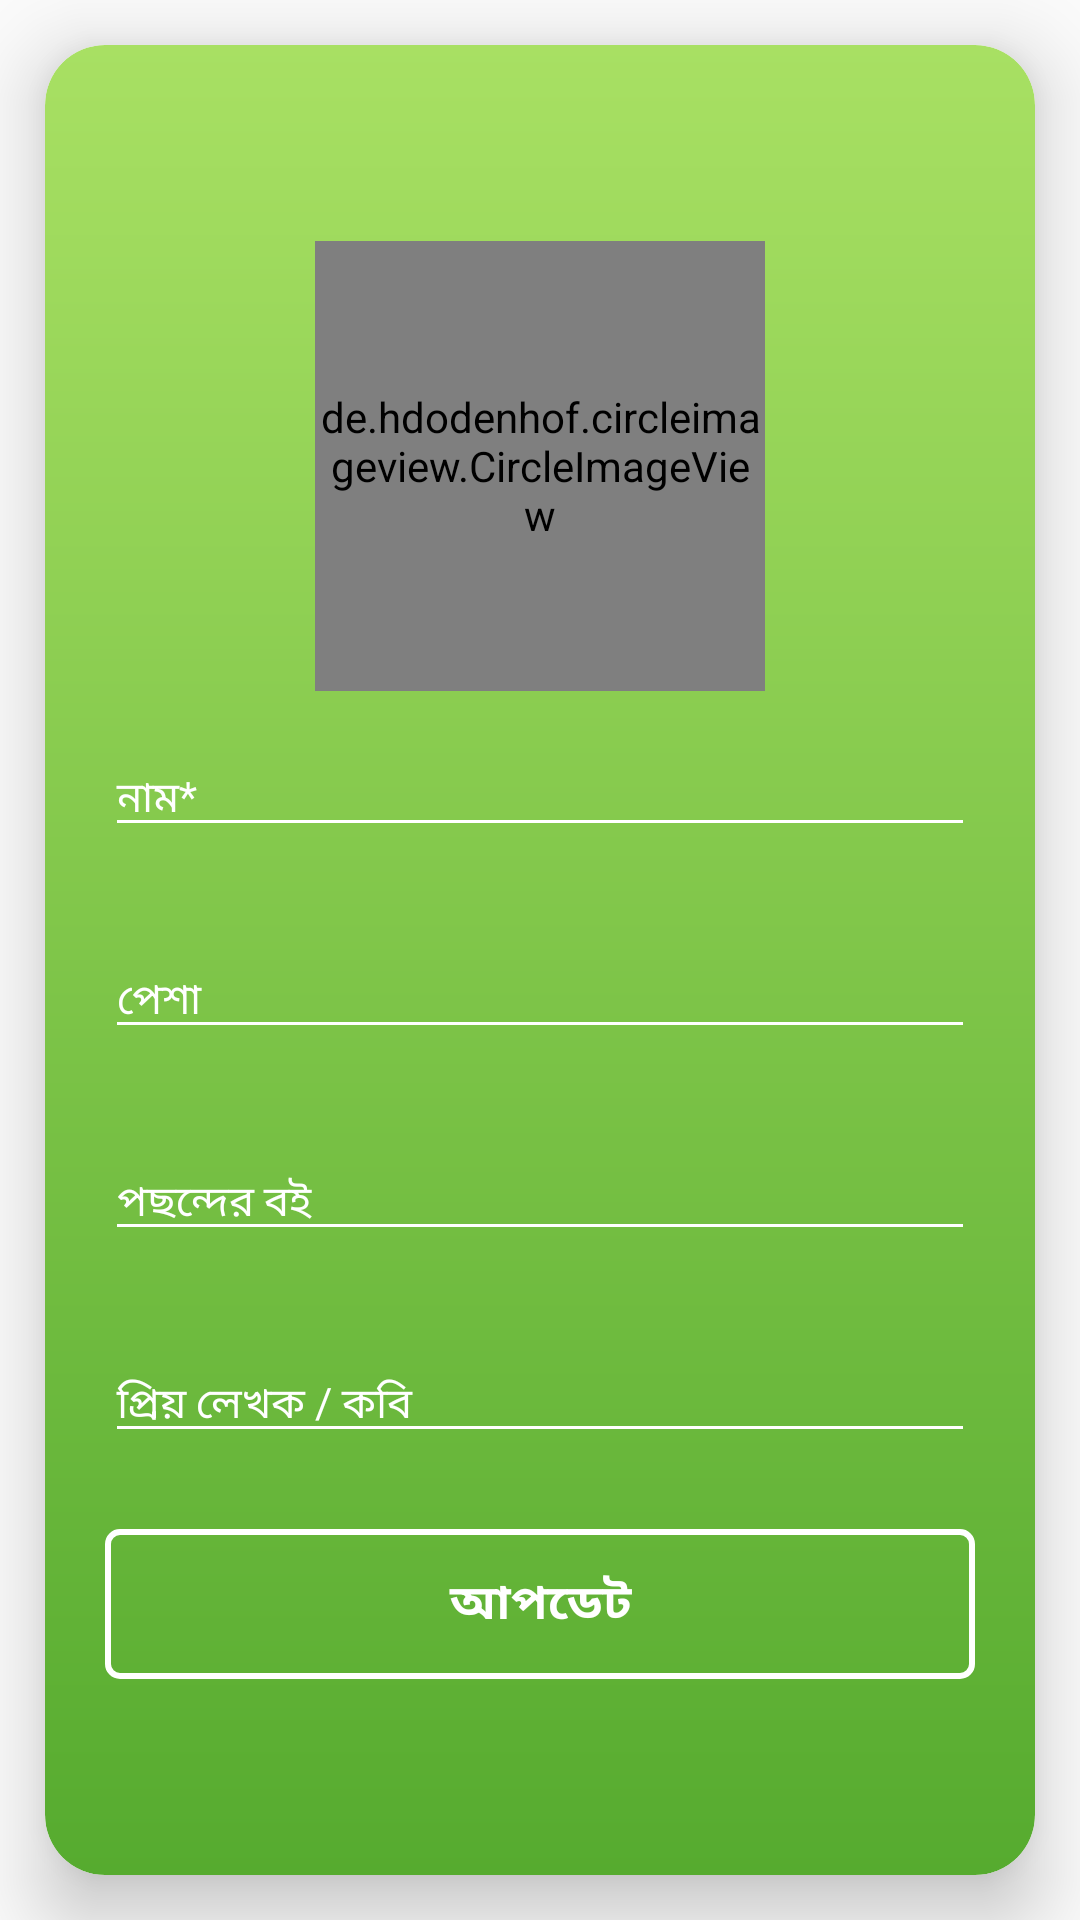

Reconstruct the res/layout file that produces this screen, plus the resources it refers to.
<!-- AndroidManifest.xml: application theme AppTheme -->
<!-- res/layout/activity_profile.xml -->
<?xml version="1.0" encoding="utf-8"?>
<RelativeLayout xmlns:android="http://schemas.android.com/apk/res/android"
    xmlns:app="http://schemas.android.com/apk/res-auto"
    xmlns:tools="http://schemas.android.com/tools"
    android:layout_width="match_parent"
    android:layout_height="match_parent"
    tools:context=".activity.Profile">


    <androidx.cardview.widget.CardView
        android:layout_width="match_parent"
        android:layout_height="match_parent"
        android:layout_margin="15dp"
        app:cardCornerRadius="20dp"
        app:cardElevation="15dp">

        <RelativeLayout
            android:layout_width="match_parent"
            android:layout_height="match_parent"
            android:background="@drawable/card_view_layout_background">

            <RelativeLayout
                android:layout_width="match_parent"
                android:layout_height="wrap_content"
                android:layout_centerInParent="true">


                <de.hdodenhof.circleimageview.CircleImageView
                    android:id="@+id/circle_profile_image"
                    android:layout_width="150dp"
                    android:layout_height="150dp"
                    android:layout_centerHorizontal="true"
                    android:src="@drawable/profile_image_demo"
                    app:civ_border_color="@color/white"
                    app:civ_border_width="5dp" />

                <com.google.android.material.textfield.TextInputLayout
                    android:id="@+id/usernameTIL"
                    android:layout_width="match_parent"
                    android:layout_height="wrap_content"
                    android:layout_below="@+id/circle_profile_image"
                    android:layout_marginLeft="20dp"
                    android:layout_marginRight="20dp"
                    android:layout_marginTop="5dp"
                    android:hint="নাম*"
                    android:textColorHint="@color/white"
                    app:errorEnabled="true"
                    app:errorTextAppearance="@style/error_appearance">

                    <com.google.android.material.textfield.TextInputEditText
                        android:id="@+id/usernameTIET"
                        android:layout_width="match_parent"
                        android:layout_height="wrap_content"
                        android:backgroundTint="@color/white"
                        android:inputType="text"
                        android:textColor="@color/black"
                        android:textSize="14sp" />


                </com.google.android.material.textfield.TextInputLayout>

                <com.google.android.material.textfield.TextInputLayout
                    android:id="@+id/occupationTIL"
                    android:layout_width="match_parent"
                    android:layout_height="wrap_content"
                    android:layout_below="@+id/usernameTIL"
                    android:layout_marginLeft="20dp"
                    android:layout_marginRight="20dp"
                    android:hint="পেশা"
                    android:textColorHint="@color/white"
                    app:errorEnabled="true"
                    app:errorTextAppearance="@style/error_appearance">

                    <com.google.android.material.textfield.TextInputEditText
                        android:id="@+id/occupationTIET"
                        android:layout_width="match_parent"
                        android:layout_height="wrap_content"
                        android:backgroundTint="@color/white"
                        android:inputType="text"
                        android:textColor="@color/black"
                        android:textSize="14sp" />


                </com.google.android.material.textfield.TextInputLayout>

                <com.google.android.material.textfield.TextInputLayout
                    android:id="@+id/preferableBooksTIL"
                    android:layout_width="match_parent"
                    android:layout_height="wrap_content"
                    android:layout_below="@+id/occupationTIL"
                    android:layout_marginLeft="20dp"
                    android:layout_marginRight="20dp"
                    android:hint="পছন্দের বই"
                    android:textColorHint="@color/white"
                    app:errorEnabled="true"
                    app:errorTextAppearance="@style/error_appearance">

                    <com.google.android.material.textfield.TextInputEditText
                        android:id="@+id/preferableBooksTIET"
                        android:layout_width="match_parent"
                        android:layout_height="wrap_content"
                        android:backgroundTint="@color/white"
                        android:inputType="text"
                        android:textColor="@color/black"
                        android:textSize="14sp" />


                </com.google.android.material.textfield.TextInputLayout>

                <com.google.android.material.textfield.TextInputLayout
                    android:id="@+id/favouriteWriterTIL"
                    android:layout_width="match_parent"
                    android:layout_height="wrap_content"
                    android:layout_below="@+id/preferableBooksTIL"
                    android:layout_marginLeft="20dp"
                    android:layout_marginRight="20dp"
                    android:hint="প্রিয় লেখক / কবি"
                    android:textColorHint="@color/white"
                    app:errorEnabled="true"
                    app:errorTextAppearance="@style/error_appearance">

                    <com.google.android.material.textfield.TextInputEditText
                        android:id="@+id/favouriteWriterTIET"
                        android:layout_width="match_parent"
                        android:layout_height="wrap_content"
                        android:backgroundTint="@color/white"
                        android:inputType="text"
                        android:textColor="@color/black"
                        android:textSize="14sp" />


                </com.google.android.material.textfield.TextInputLayout>

                <Button
                    android:id="@+id/updateBtn"
                    android:layout_width="match_parent"
                    android:layout_height="50dp"
                    android:layout_below="@+id/favouriteWriterTIL"
                    android:layout_marginLeft="20dp"
                    android:layout_marginTop="5dp"
                    android:layout_marginRight="20dp"
                    android:background="@drawable/blank_button_press_color"
                    android:elevation="5dp"
                    android:textSize="16sp"
                    android:text="আপডেট"
                    android:textColor="@android:color/background_light"
                    android:textStyle="bold" />

            </RelativeLayout>


        </RelativeLayout>

    </androidx.cardview.widget.CardView>


</RelativeLayout>
<!-- resources referenced by this layout -->
<resources>
  <color name="black">#000000</color>
  <color name="white">#FFFFFF</color>
  <!-- drawable blank_button_press_color (drawable) -->
  <?xml version="1.0" encoding="utf-8"?>
  <selector xmlns:android="http://schemas.android.com/apk/res/android">
  
      <item android:state_pressed="true" android:drawable="@drawable/button_blank_pressed_shape"/>
      <item android:drawable="@drawable/button_blank_shape"/>
  
  </selector>
  <!-- drawable card_view_layout_background (drawable) -->
  <?xml version="1.0" encoding="utf-8"?>
  <shape xmlns:android="http://schemas.android.com/apk/res/android"
      android:shape="rectangle">
  
      <gradient android:startColor="#56ab2f"
          android:endColor=" #a8e063"
          android:angle="90"/>
  
      <corners android:radius="20dp"/>
  
  </shape>
  <style name="error_appearance" parent="@android:style/TextAppearance">
  
          <item name="android:textColor">@color/red</item>
          <item name="android:textSize">12sp</item>
  
      </style>
  <style name="AppTheme" parent="Theme.AppCompat.Light.NoActionBar">
          
          <item name="colorPrimary">@color/colorPrimary</item>
          <item name="colorPrimaryDark">@color/colorPrimaryDark</item>
          <item name="colorAccent">@color/colorAccent</item>
      </style>
  <!-- drawable button_blank_pressed_shape (drawable) -->
  <?xml version="1.0" encoding="utf-8"?>
  <shape xmlns:android="http://schemas.android.com/apk/res/android"
      android:shape="rectangle">
  
      <size android:height="70dp"
          android:width="40dp"/>
  
      <stroke android:width="2dp"/>
  
      <corners android:radius="4dp"/>
  
  </shape>
  <!-- drawable button_blank_shape (drawable) -->
  <?xml version="1.0" encoding="utf-8"?>
  <shape xmlns:android="http://schemas.android.com/apk/res/android"
      android:shape="rectangle">
  
      <size android:height="70dp"
          android:width="40dp"/>
  
      <stroke android:color="@color/white"
          android:width="2dp"/>
  
      <corners android:radius="4dp"/>
  
  </shape>
  <color name="red">#E70808</color>
  <color name="colorPrimary">#008577</color>
  <color name="colorPrimaryDark">#06642D</color>
  <color name="colorAccent">#06642D</color>
</resources>
